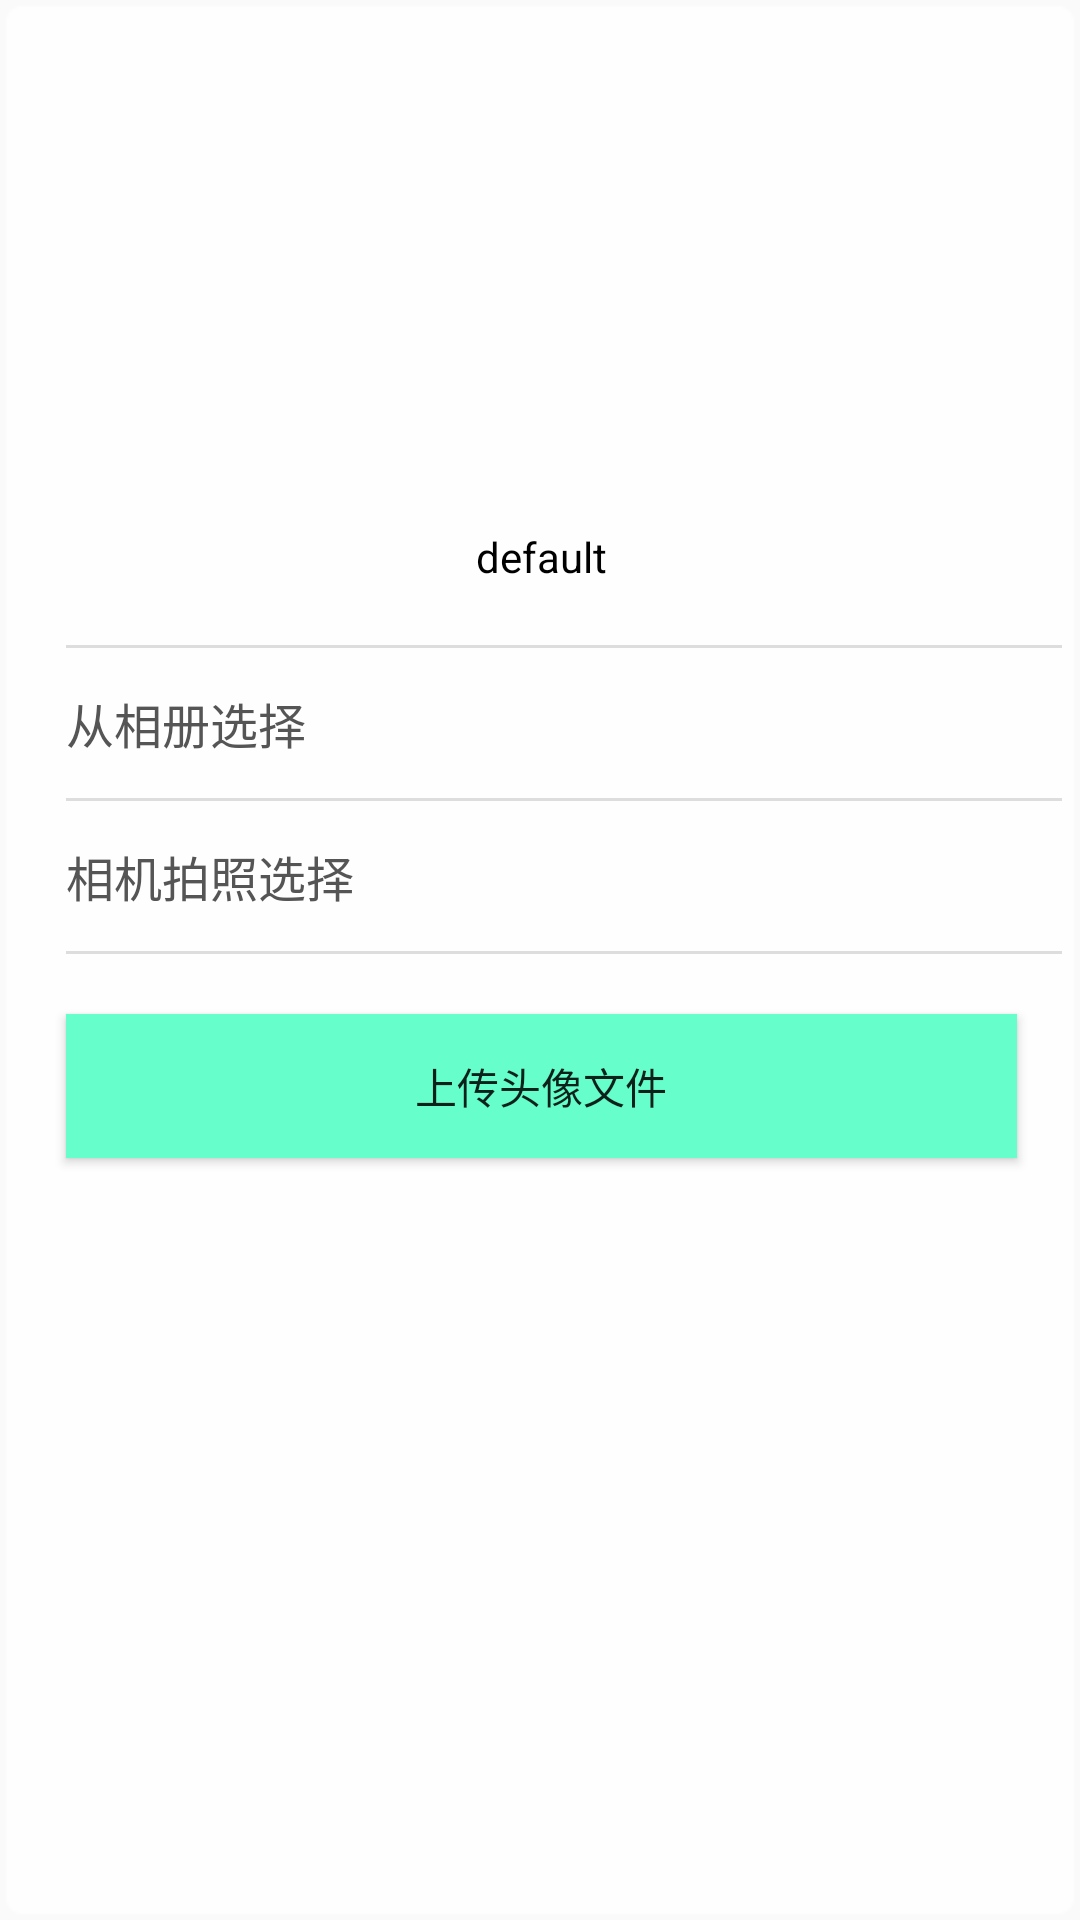

Layout XML and referenced resources for this Android screen:
<!-- AndroidManifest.xml: application theme AppTheme -->
<!-- res/layout/settings_activity_changeavatar.xml -->
<?xml version="1.0" encoding="utf-8"?>
<LinearLayout xmlns:android="http://schemas.android.com/apk/res/android"
    xmlns:app="http://schemas.android.com/apk/res-auto"
    android:layout_width="match_parent"
    android:layout_height="match_parent"
    android:background="@drawable/bg_rect"
    android:orientation="vertical">

    <ImageView
        android:id="@+id/change_avatar_image"
        android:contentDescription="@string/settings_item_avatar"
        android:layout_width="@dimen/avatar_size"
        android:layout_height="@dimen/avatar_size"
        android:layout_gravity="center_horizontal"
        android:layout_marginTop="@dimen/settings_common_height"/>

    <TextView
        android:id="@+id/change_avatar_text"
        android:layout_width="match_parent"
        android:layout_height="wrap_content"
        android:gravity="center"
        android:layout_marginTop="@dimen/settings_header_height"
        android:textColor="@color/colorBlack"
        android:text="@string/default_text"/>

    <View
        android:layout_width="match_parent"
        android:layout_height="@dimen/activity_view_height"
        android:layout_marginTop="@dimen/settings_header_height"
        android:background="@color/colorLightGray"
        android:layout_marginStart="@dimen/activity_start_margin"/>

    <LinearLayout
        android:id="@+id/change_avatar_from_album"
        android:layout_width="match_parent"
        android:layout_height="@dimen/settings_common_height"
        android:orientation="horizontal">

        <TextView
            android:layout_width="0dp"
            android:layout_height="match_parent"
            android:layout_weight="1"
            android:gravity="center_vertical"
            android:layout_marginStart="@dimen/activity_start_margin"
            android:textSize="@dimen/settings_item_text_size"
            android:textColor="@color/colorLightBlack"
            android:text="@string/change_avatar_from_album"/>

        <ImageView
            android:contentDescription="@string/settings_go_to"
            android:layout_width="@dimen/settings_go_to_width"
            android:layout_height="@dimen/settings_go_to_size"
            android:background="@drawable/go_icon"
            android:layout_gravity="center_vertical"/>

    </LinearLayout>

    <View
        android:layout_width="match_parent"
        android:layout_height="@dimen/activity_view_height"
        android:background="@color/colorLightGray"
        android:layout_marginStart="@dimen/activity_start_margin"/>

    <LinearLayout
        android:id="@+id/change_avatar_from_phone"
        android:layout_width="match_parent"
        android:layout_height="@dimen/settings_common_height"
        android:orientation="horizontal">

        <TextView
            android:layout_width="0dp"
            android:layout_height="match_parent"
            android:layout_weight="1"
            android:gravity="center_vertical"
            android:layout_marginStart="@dimen/activity_start_margin"
            android:textSize="@dimen/settings_item_text_size"
            android:textColor="@color/colorLightBlack"
            android:text="@string/change_avatar_from_phone"/>

        <ImageView
            android:contentDescription="@string/settings_go_to"
            android:layout_width="@dimen/settings_go_to_width"
            android:layout_height="@dimen/settings_go_to_size"
            android:background="@drawable/go_icon"
            android:layout_gravity="center_vertical"/>

    </LinearLayout>

    <View
        android:layout_width="match_parent"
        android:layout_height="@dimen/activity_view_height"
        android:background="@color/colorLightGray"
        android:layout_marginStart="@dimen/activity_start_margin"/>

    <Button
        android:id="@+id/change_avatar_upload"
        android:layout_width="match_parent"
        android:layout_height="wrap_content"
        android:layout_marginStart="@dimen/activity_start_margin"
        android:layout_marginTop="@dimen/settings_header_height"
        android:layout_marginEnd="@dimen/activity_start_margin"
        android:background="@color/button_color"
        android:text="@string/change_avatar_upload"/>

    <com.airbnb.lottie.LottieAnimationView
        android:id="@+id/change_avatar_loading"
        android:layout_width="200dp"
        android:layout_height="200dp"
        android:layout_gravity="center_horizontal"
        android:layout_marginTop="25dp"
        app:lottie_fileName="loading_moving_forward.json"
        app:lottie_loop="true"
        app:lottie_autoPlay="true"
        android:visibility="gone"
        />

</LinearLayout>
<!-- resources referenced by this layout -->
<resources>
  <color name="button_color">#66ffcc</color>
  <color name="colorBlack">#000000</color>
  <color name="colorLightBlack">#555555</color>
  <color name="colorLightGray">#dddddd</color>
  <dimen name="activity_start_margin">15dp</dimen>
  <dimen name="activity_view_height">1dp</dimen>
  <dimen name="avatar_size">100dp</dimen>
  <dimen name="settings_common_height">50dp</dimen>
  <dimen name="settings_go_to_size">20dp</dimen>
  <dimen name="settings_go_to_width">20dp</dimen>
  <dimen name="settings_header_height">20dp</dimen>
  <dimen name="settings_item_text_size">16sp</dimen>
  <string name="change_avatar_from_album">从相册选择</string>
  <string name="change_avatar_from_phone">相机拍照选择</string>
  <string name="change_avatar_upload">上传头像文件</string>
  <string name="default_text">default</string>
  <string name="settings_go_to">"&gt;"</string>
  <string name="settings_item_avatar">头像</string>
  <style name="AppTheme" parent="Theme.AppCompat.Light.DarkActionBar">
          
          <item name="colorPrimary">@color/colorPrimary</item>
          <item name="colorPrimaryDark">@color/colorPrimaryDark</item>
          <item name="colorAccent">@color/colorAccent</item>
      </style>
  <color name="colorPrimary">#3F51B5</color>
  <color name="colorPrimaryDark">#303F9F</color>
  <color name="colorAccent">#FF4081</color>
</resources>
